Run: headless pygame with SDL's dummy video driver; simulated clock (each Clock.tick advances the game by its frame time, no real sleeping); random seed 0; keys injected as events and as key.get_pressed() state; no mouse input.
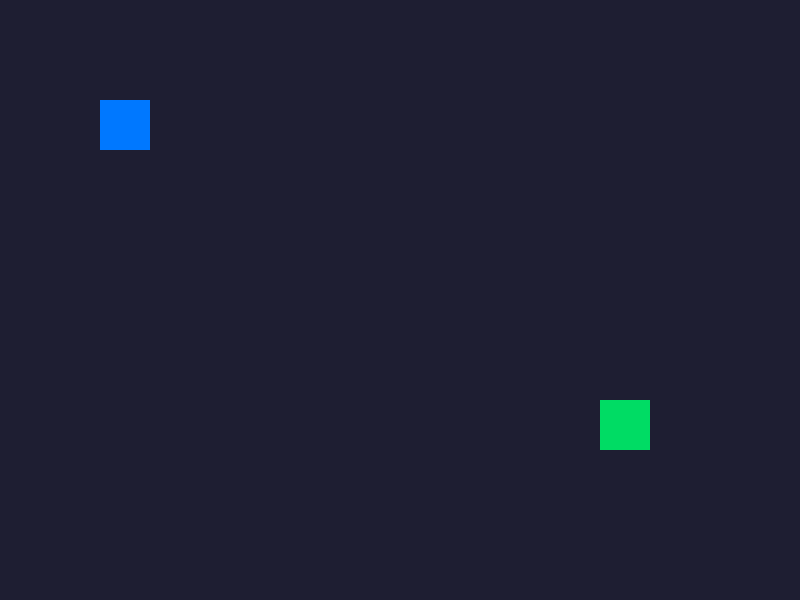
Frame 1 of 4 · flips 1–60 · no input
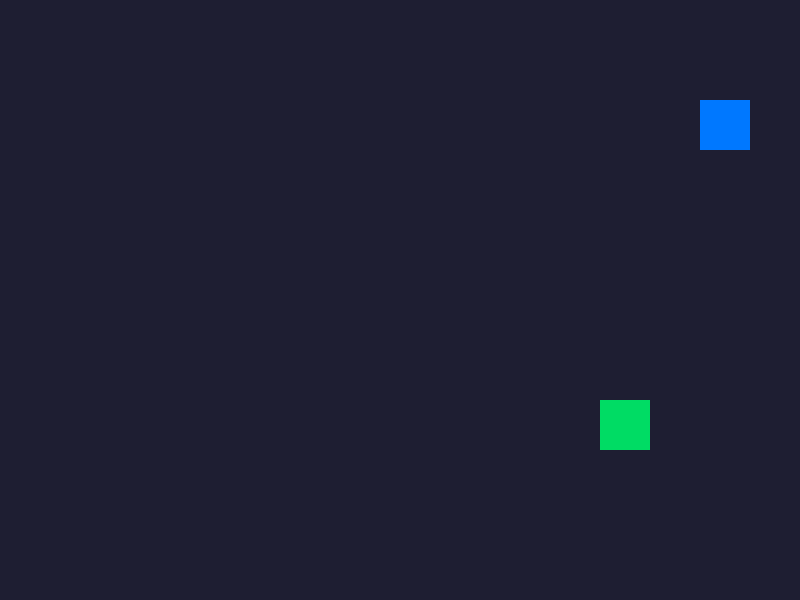
Frame 2 of 4 · flips 61–180 · tapped SPACE, RETURN · held RIGHT (→), D
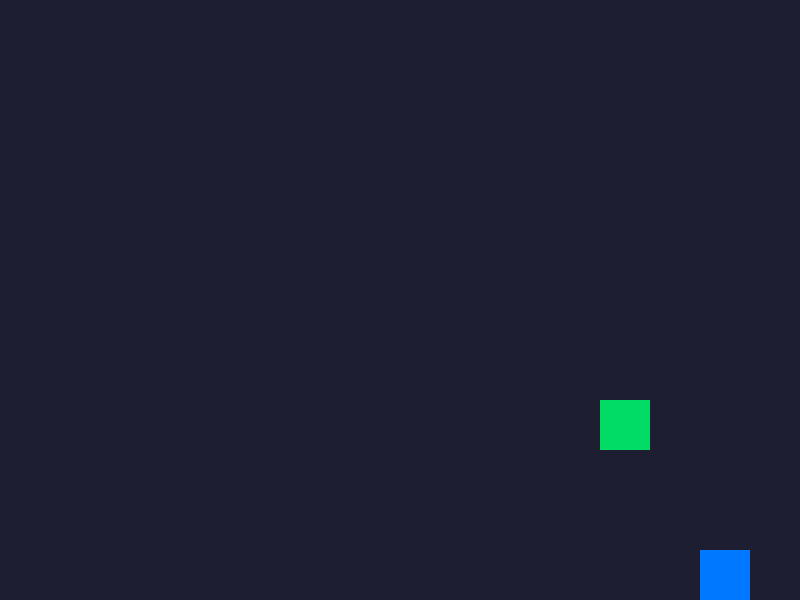
Frame 3 of 4 · flips 181–300 · held DOWN (↓), S
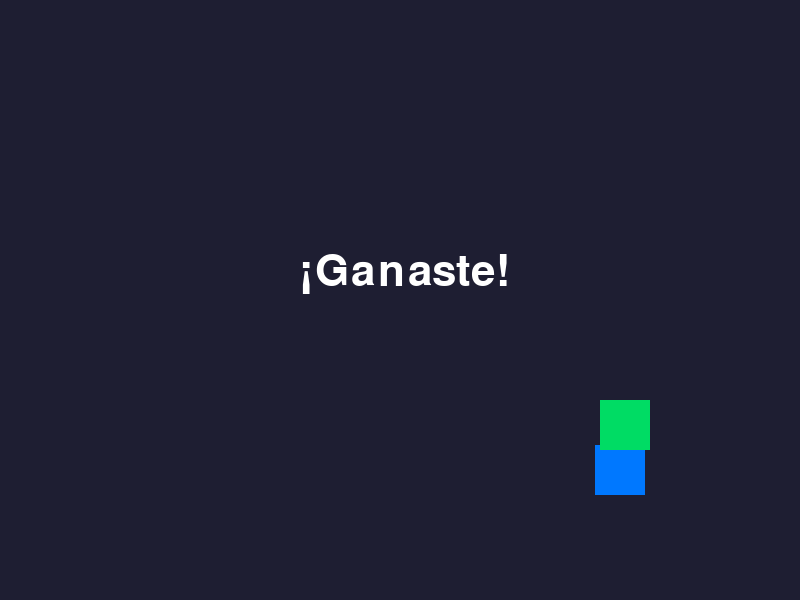
Frame 4 of 4 · flips 301–420 · held LEFT (←), A, UP (↑), W

The pygame program that drew these frames:

import pygame
import sys

# Inicializar Pygame
pygame.init()

# Configurar ventana
ANCHO, ALTO = 800, 600
pantalla = pygame.display.set_mode((ANCHO, ALTO))
pygame.display.set_caption("Juego Limpio - Pygame")

# Configurar reloj y velocidad
reloj = pygame.time.Clock()
FPS = 60

# Colores
FONDO = (30, 30, 50)
AZUL = (0, 120, 255)
VERDE = (0, 220, 100)
BLANCO = (255, 255, 255)

# Crear jugador y meta
jugador = pygame.Rect(100, 100, 50, 50)
meta = pygame.Rect(600, 400, 50, 50)

# Velocidad del jugador
velocidad = 5

# Fuente para el mensaje
fuente = pygame.font.SysFont(None, 64)

ganaste = False
ejecutando = True

# Bucle principal
while ejecutando:

    # Detectar eventos
    for evento in pygame.event.get():
        if evento.type == pygame.QUIT:
            ejecutando = False

    # Detectar teclas
    teclas = pygame.key.get_pressed()

    if not ganaste:
        if teclas[pygame.K_LEFT]:
            jugador.x -= velocidad
        if teclas[pygame.K_RIGHT]:
            jugador.x += velocidad
        if teclas[pygame.K_UP]:
            jugador.y -= velocidad
        if teclas[pygame.K_DOWN]:
            jugador.y += velocidad

        # Limitar movimiento dentro de la ventana
        jugador.clamp_ip(pantalla.get_rect())

        # Comprobar victoria
        if jugador.colliderect(meta):
            ganaste = True

    # Dibujar elementos
    pantalla.fill(FONDO)
    pygame.draw.rect(pantalla, AZUL, jugador)
    pygame.draw.rect(pantalla, VERDE, meta)

    if ganaste:
        mensaje = fuente.render("¡Ganaste!", True, BLANCO)
        pantalla.blit(mensaje, (300, 250))

    pygame.display.flip()
    reloj.tick(FPS)

pygame.quit()
sys.exit()
